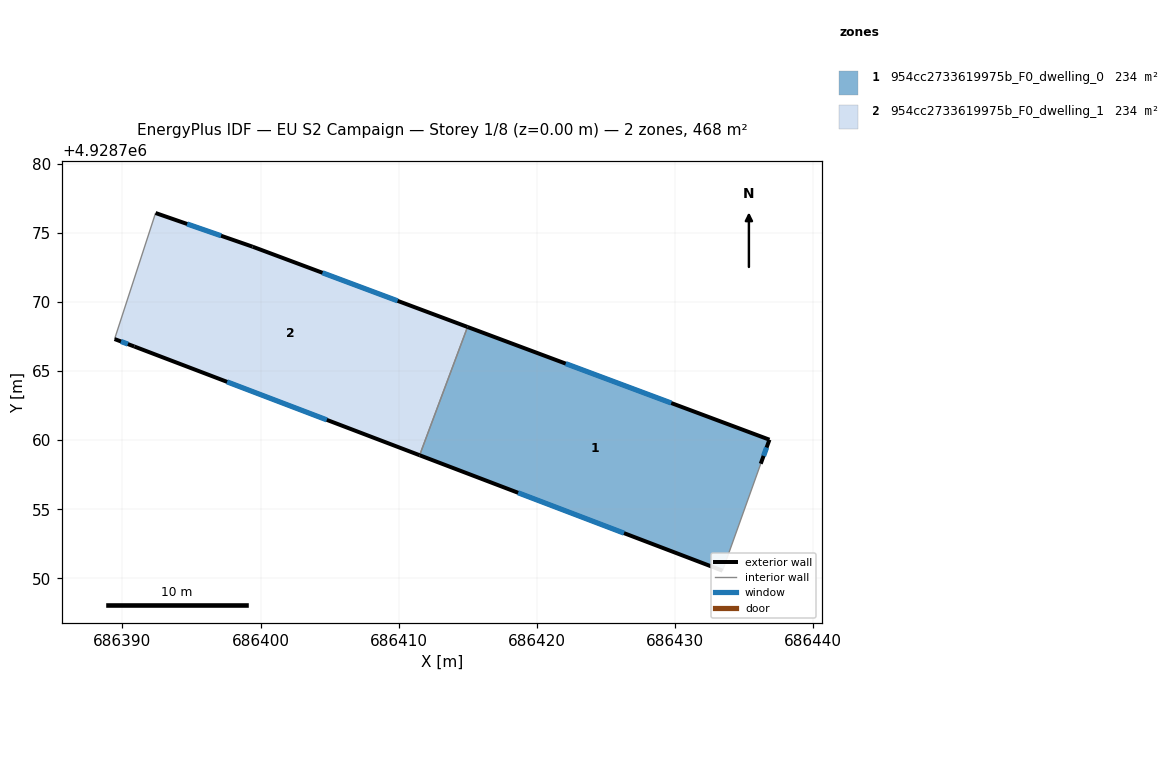
=== STOREY PLAN SPEC (per zone: floor XY polygon, exterior-wall plan segments, windows/doors) ===
zone 1: 954cc2733619975b_F0_dwelling_0  (234.1 m²)
  floor: (686436.86, 4928760.04) (686436.23, 4928758.30) (686433.46, 4928750.55) (686411.52, 4928758.91) (686414.99, 4928768.20)
  exterior wall: (686411.52, 4928758.91) – (686433.46, 4928750.55)  [23.5 m]
    window: (686418.66, 4928756.19) – (686426.33, 4928753.27)  [8.6 m²]
  exterior wall: (686436.86, 4928760.04) – (686414.99, 4928768.20)  [23.3 m]
    window: (686429.75, 4928762.69) – (686422.11, 4928765.55)  [8.6 m²]
  exterior wall: (686436.23, 4928758.30) – (686436.86, 4928760.04)  [1.9 m]
    window: (686436.44, 4928758.86) – (686436.66, 4928759.47)  [0.7 m²]
  interior walls: 2
zone 2: 954cc2733619975b_F0_dwelling_1  (234.1 m²)
  floor: (686414.99, 4928768.20) (686411.52, 4928758.91) (686390.86, 4928766.79) (686389.43, 4928767.33) (686392.40, 4928776.46) (686399.43, 4928774.02)
  exterior wall: (686389.43, 4928767.33) – (686390.86, 4928766.79)  [1.5 m]
    window: (686389.89, 4928767.15) – (686390.39, 4928766.96)  [0.6 m²]
  exterior wall: (686399.43, 4928774.02) – (686392.40, 4928776.46)  [7.4 m]
    window: (686397.14, 4928774.81) – (686394.68, 4928775.66)  [2.7 m²]
  exterior wall: (686414.99, 4928768.20) – (686399.43, 4928774.02)  [16.6 m]
    window: (686409.93, 4928770.09) – (686404.49, 4928772.13)  [6.1 m²]
  exterior wall: (686390.86, 4928766.79) – (686411.52, 4928758.91)  [22.1 m]
    window: (686397.58, 4928764.23) – (686404.80, 4928761.47)  [8.1 m²]
  interior walls: 2

=== DERIVED (storey summary) ===
Building: EU S2 Campaign
Storey: 1 of 8  (floor level z = 0.00 m)
Storey gross floor area: 468.2 m²
Zones on this storey: 2
  - 954cc2733619975b_F0_dwelling_0: floor 234.1 m²; exterior wall 48.7 m (146.0 m²); 3 window(s) 17.8 m²; WWR 12.2%
  - 954cc2733619975b_F0_dwelling_1: floor 234.1 m²; exterior wall 47.7 m (143.1 m²); 4 window(s) 17.5 m²; WWR 12.2%
Zone adjacency (shared interzone walls):
  - 954cc2733619975b_F0_dwelling_0 ↔ 954cc2733619975b_F0_dwelling_1